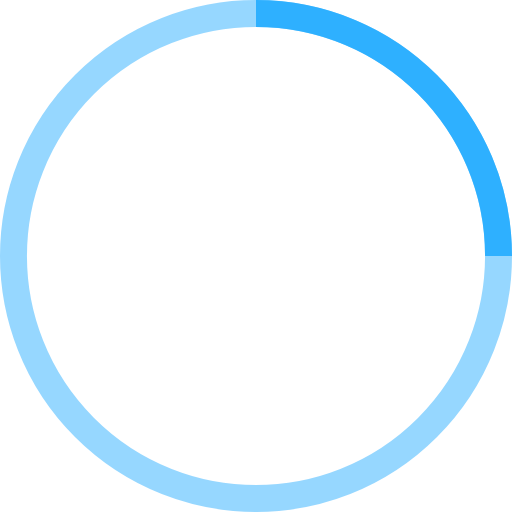
t = 0.00 s
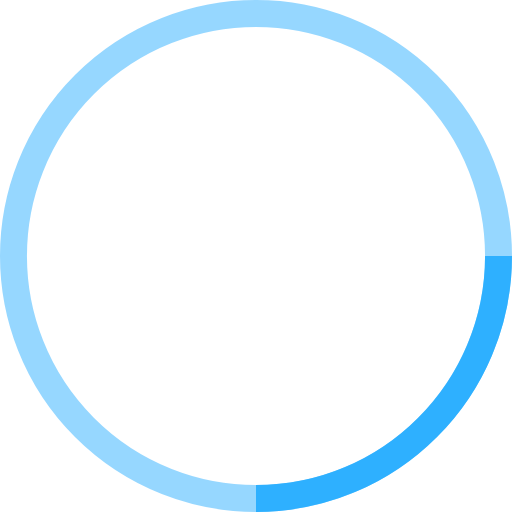
t = 0.25 s
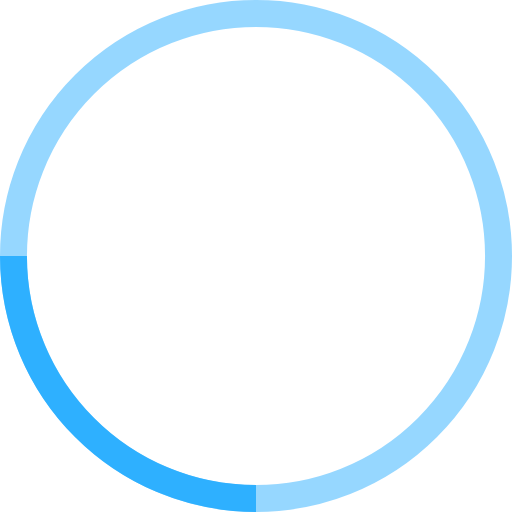
t = 0.50 s
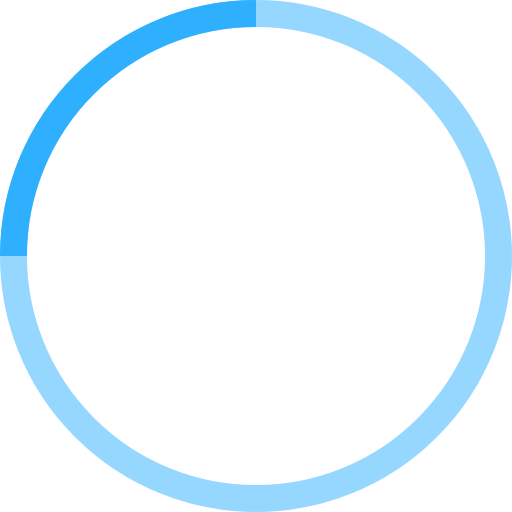
t = 0.75 s

The animated SVG that drew these frames (rendered in a browser with its animation timeline set to each time). Animation: 1 SMIL element (animateTransform=1); one cycle of 1.00 s, repeats indefinitely.

<!-- By Sam Herbert (@sherb), for everyone. More @ http://goo.gl/7AJzbL -->
<svg width="38" height="38" viewBox="0 0 38 38" xmlns="http://www.w3.org/2000/svg" stroke="#2eb0ff">
    <g fill="none" fill-rule="evenodd">
        <g transform="translate(1 1)" stroke-width="2">
            <circle stroke-opacity=".5" cx="18" cy="18" r="18"/>
            <path d="M36 18c0-9.94-8.06-18-18-18">
                <animateTransform
                    attributeName="transform"
                    type="rotate"
                    from="0 18 18"
                    to="360 18 18"
                    dur="1s"
                    repeatCount="indefinite"/>
            </path>
        </g>
    </g>
</svg>
